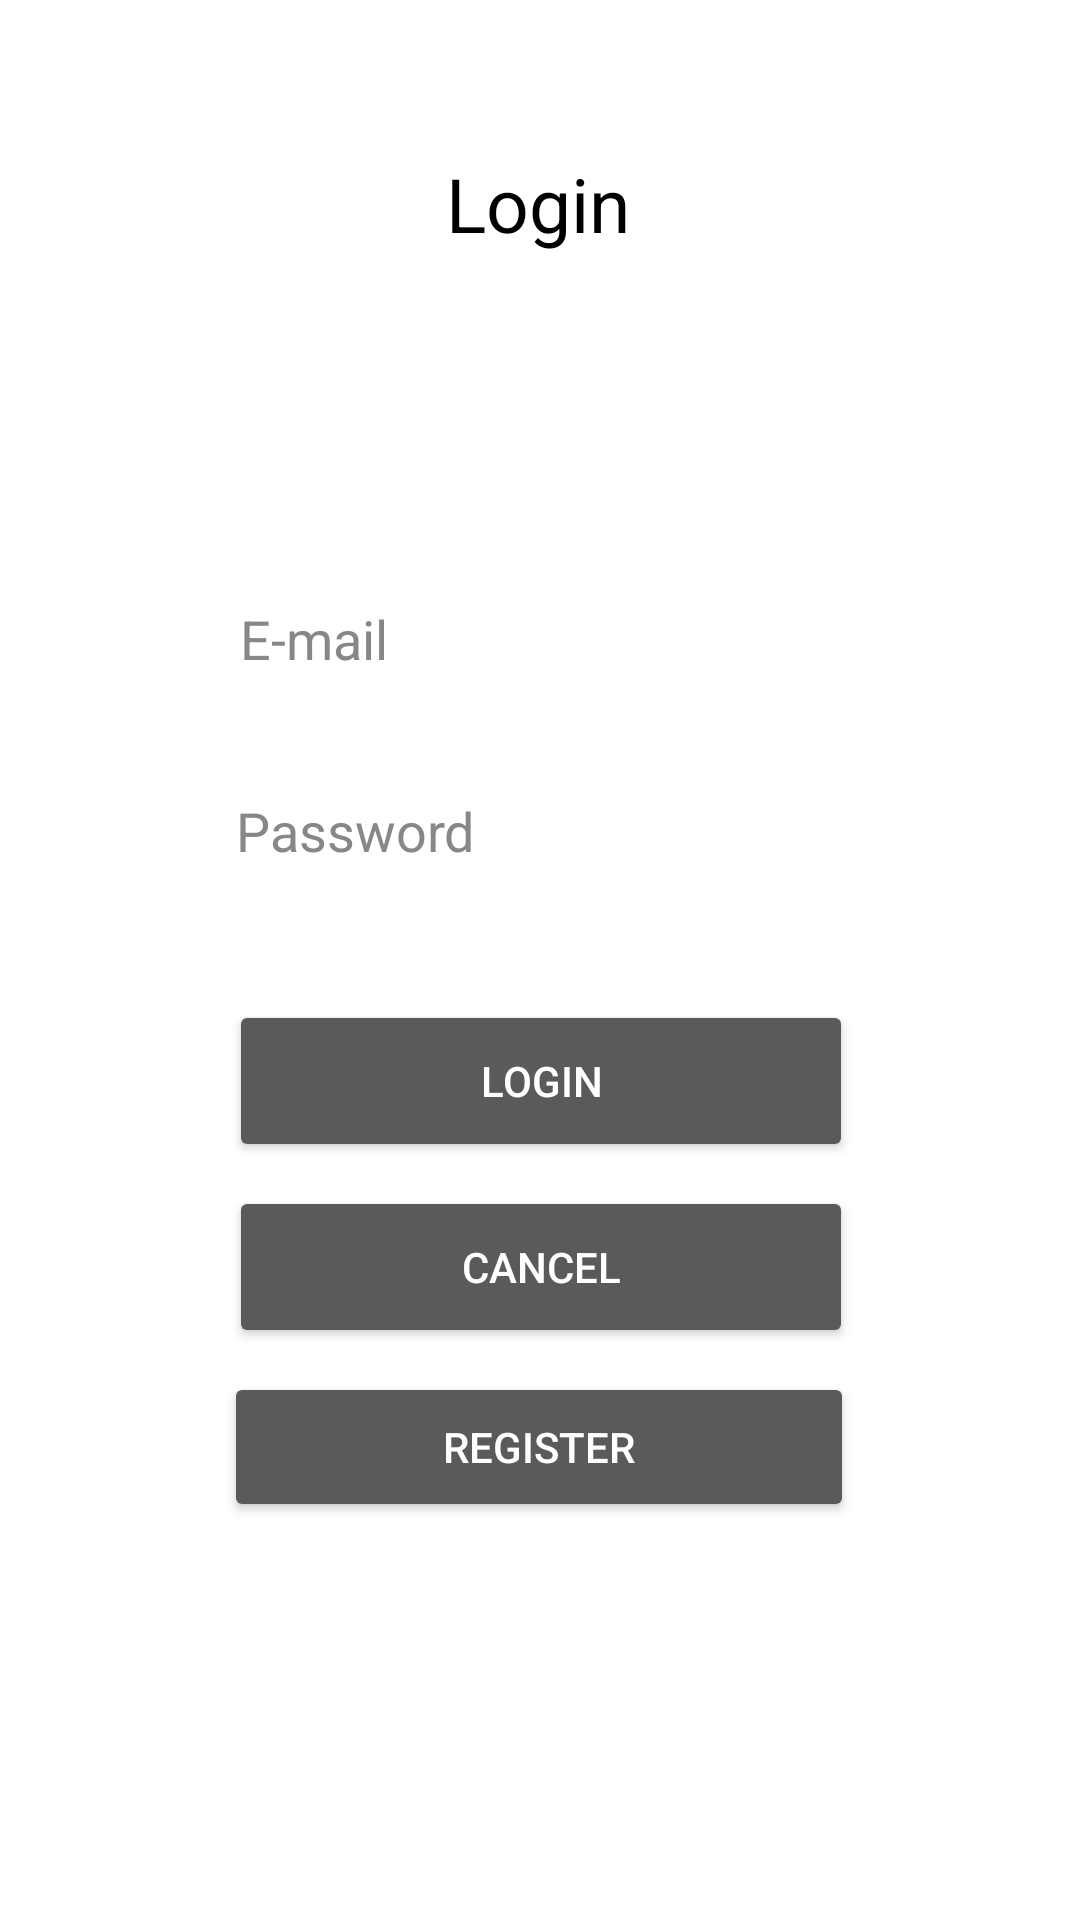

Android layout source for this screen:
<!-- AndroidManifest.xml: application theme Theme.AppCompat.NoActionBar -->
<!-- res/layout/activity_main.xml -->
<?xml version="1.0" encoding="utf-8"?>
<androidx.constraintlayout.widget.ConstraintLayout xmlns:android="http://schemas.android.com/apk/res/android"
    xmlns:app="http://schemas.android.com/apk/res-auto"
    xmlns:tools="http://schemas.android.com/tools"
    android:layout_width="match_parent"
    android:layout_height="match_parent"
    tools:context=".activity.MainActivity"
    android:background="@color/white">

    <TextView
        android:id="@+id/txtLogin"
        android:layout_width="wrap_content"
        android:layout_height="wrap_content"
        android:layout_marginLeft="8dp"
        android:layout_marginTop="8dp"
        android:layout_marginRight="8dp"
        android:layout_marginBottom="8dp"
        android:text="Login"
        android:textColor="@color/black"
        android:textSize="25sp"
        app:layout_constraintBottom_toBottomOf="parent"
        app:layout_constraintHorizontal_bias="0.498"
        app:layout_constraintLeft_toLeftOf="parent"
        app:layout_constraintRight_toRightOf="parent"
        app:layout_constraintTop_toTopOf="parent"
        app:layout_constraintVertical_bias="0.073" />

    <EditText
        android:id="@+id/edtEmail"
        android:layout_width="wrap_content"
        android:layout_height="wrap_content"
        android:layout_marginStart="8dp"
        android:layout_marginTop="8dp"
        android:layout_marginEnd="8dp"
        android:layout_marginBottom="8dp"
        android:ems="10"
        android:hint="E-mail"
        android:inputType="textEmailAddress"
        android:textColor="#000000"
        android:textColorHint="#878787"
        app:layout_constraintBottom_toBottomOf="parent"
        app:layout_constraintEnd_toEndOf="parent"
        app:layout_constraintHorizontal_bias="0.508"
        app:layout_constraintStart_toStartOf="parent"
        app:layout_constraintTop_toBottomOf="@+id/txtLogin"
        app:layout_constraintVertical_bias="0.197" />

    <EditText
        android:id="@+id/edtPassword"
        android:layout_width="wrap_content"
        android:layout_height="wrap_content"
        android:layout_marginStart="8dp"
        android:layout_marginTop="8dp"
        android:layout_marginEnd="8dp"
        android:layout_marginBottom="8dp"
        android:ems="10"
        android:hint="Password"
        android:inputType="textPassword"
        android:textColor="#000000"
        android:textColorHint="#878787"
        app:layout_constraintBottom_toBottomOf="parent"
        app:layout_constraintEnd_toEndOf="parent"
        app:layout_constraintHorizontal_bias="0.497"
        app:layout_constraintStart_toStartOf="parent"
        app:layout_constraintTop_toBottomOf="@+id/edtEmail"
        app:layout_constraintVertical_bias="0.042" />

    <Button
        android:id="@+id/btnLogin"
        android:layout_width="208dp"
        android:layout_height="54dp"
        android:layout_marginStart="8dp"
        android:layout_marginTop="8dp"
        android:layout_marginEnd="8dp"
        android:layout_marginBottom="8dp"
        android:text="Login"
        app:layout_constraintBottom_toBottomOf="parent"
        app:layout_constraintEnd_toEndOf="parent"
        app:layout_constraintHorizontal_bias="0.502"
        app:layout_constraintStart_toStartOf="parent"
        app:layout_constraintTop_toBottomOf="@+id/edtPassword"
        app:layout_constraintVertical_bias="0.107" />

    <Button
        android:id="@+id/btnCancel"
        android:layout_width="208dp"
        android:layout_height="54dp"
        android:layout_marginStart="8dp"
        android:layout_marginTop="8dp"
        android:layout_marginEnd="8dp"
        android:layout_marginBottom="8dp"
        android:text="Cancel"
        android:textColor="#FFFFFF"
        app:layout_constraintBottom_toBottomOf="parent"
        app:layout_constraintEnd_toEndOf="parent"
        app:layout_constraintHorizontal_bias="0.502"
        app:layout_constraintStart_toStartOf="parent"
        app:layout_constraintTop_toBottomOf="@+id/btnLogin"
        app:layout_constraintVertical_bias="0.0" />

    <Button
        android:id="@+id/btnRegister"
        android:layout_width="210dp"
        android:layout_height="50dp"
        android:layout_marginStart="8dp"
        android:layout_marginTop="8dp"
        android:layout_marginEnd="8dp"
        android:layout_marginBottom="8dp"
        android:text="REGISTER"
        app:layout_constraintBottom_toBottomOf="parent"
        app:layout_constraintEnd_toEndOf="parent"
        app:layout_constraintHorizontal_bias="0.497"
        app:layout_constraintStart_toStartOf="parent"
        app:layout_constraintTop_toBottomOf="@+id/btnCancel"
        app:layout_constraintVertical_bias="0.0" />

</androidx.constraintlayout.widget.ConstraintLayout>
<!-- resources referenced by this layout -->
<resources>

  <!-- not gathered from this repository: default colours our renderer supplied (Android Studio template values) -->
  <color name="black">#FF000000</color>
  <color name="white">#FFFFFFFF</color>
</resources>
